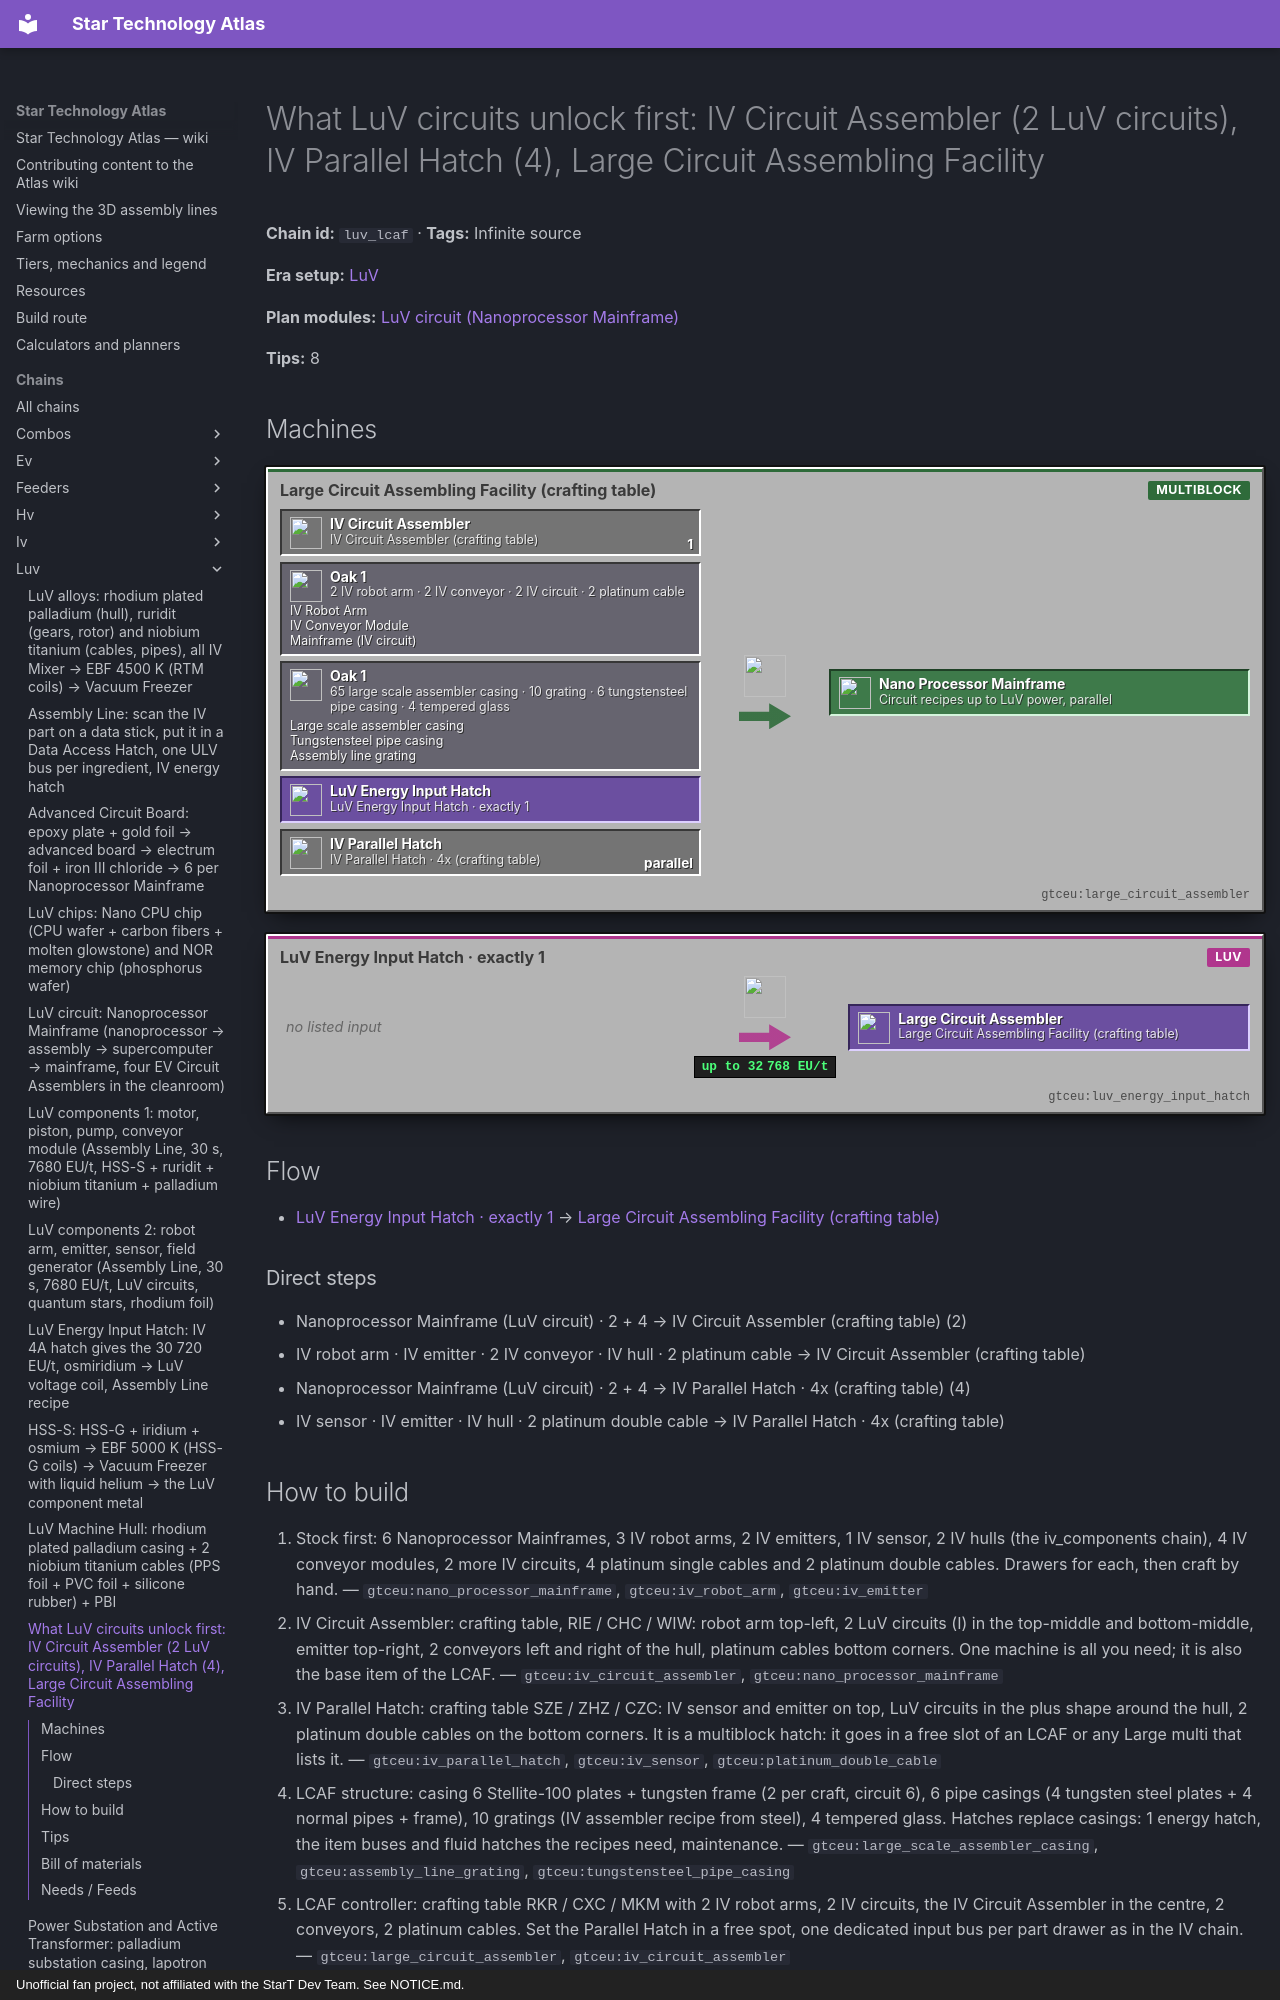

repository: BLGuyDev/StarT-Atlas · page: chains/luv/luv_lcaf/index.html · generator: mkdocs · copyright: Unofficial fan project, not affiliated with the StarT Dev Team. See NOTICE.md.

---
kind: chain
id: luv_lcaf
order: 1260
data:
  t: |-
    What LuV circuits unlock first: IV Circuit Assembler (2 LuV circuits), IV Parallel Hatch (4), Large Circuit Assembling Facility
  inf: true
  "n":
    - [nm, "Nanoprocessor Mainframe (LuV circuit) · 2 + 4", i, "gtceu:nano_processor_mainframe"]
    - - p1
      - IV robot arm · IV emitter · 2 IV conveyor · IV hull · 2 platinum cable
      - g
      - functionalstorage:oak_1
      - - [IV Robot Arm, "gtceu:iv_robot_arm"]
        - [IV Emitter, "gtceu:iv_emitter"]
        - [IV Conveyor Module, "gtceu:iv_conveyor_module"]
        - [IV Machine Hull, "gtceu:iv_machine_hull"]
        - [Platinum single cable, "gtceu:platinum_single_cable"]
    - [ic, "IV Circuit Assembler (crafting table)", x, "gtceu:iv_circuit_assembler"]
    - - p2
      - IV sensor · IV emitter · IV hull · 2 platinum double cable
      - g
      - functionalstorage:oak_1
      - - [IV Sensor, "gtceu:iv_sensor"]
        - [IV Emitter, "gtceu:iv_emitter"]
        - [IV Machine Hull, "gtceu:iv_machine_hull"]
        - [Platinum double cable, "gtceu:platinum_double_cable"]
    - [ph, "IV Parallel Hatch · 4x (crafting table)", x, "gtceu:iv_parallel_hatch"]
    - - p3
      - |-
        2 IV robot arm · 2 IV conveyor · 2 IV circuit · 2 platinum cable
      - g
      - functionalstorage:oak_1
      - - [IV Robot Arm, "gtceu:iv_robot_arm"]
        - [IV Conveyor Module, "gtceu:iv_conveyor_module"]
        - ["Mainframe (IV circuit)", "gtceu:micro_processor_mainframe"]
    - - cs
      - |-
        65 large scale assembler casing · 10 grating · 6 tungstensteel pipe casing · 4 tempered glass
      - g
      - functionalstorage:oak_1
      - - [Large scale assembler casing, "gtceu:large_scale_assembler_casing"]
        - [Tungstensteel pipe casing, "gtceu:tungstensteel_pipe_casing"]
        - [Assembly line grating, "gtceu:assembly_line_grating"]
    - [lc, "Large Circuit Assembling Facility (crafting table)", m, "gtceu:large_circuit_assembler"]
    - [eh, "LuV Energy Input Hatch · exactly 1", m, "gtceu:luv_energy_input_hatch"]
    - [ou, "Circuit recipes up to LuV power, parallel", o, "gtceu:nano_processor_mainframe"]
  e:
    - [nm, ic, "2"]
    - [p1, ic]
    - [nm, ph, "4"]
    - [p2, ph]
    - [ic, lc, "1"]
    - [p3, lc]
    - [cs, lc]
    - [eh, lc]
    - [ph, lc, parallel]
    - [lc, ou]
  tips:
    - |-
      Recipes (verified in the extracted recipes and GCYMRecipes; the pack does not touch them): IV Circuit Assembler = IV robot arm + 2 LuV circuits + IV emitter + 2 IV conveyor modules + IV hull + 2 platinum single cables, crafting table. IV Parallel Hatch (GCYMRecipes parallel_hatch_mk1) = IV sensor + IV emitter + 4 LuV circuits + IV hull + 2 platinum DOUBLE cables, crafting table; it runs up to 4 recipes in parallel (the tooltip in the mod jar says 4; the pack quest subtitle says 8x, the jar wins). LuV Parallel Hatch (16x) = LuV sensor + LuV emitter + 4 ZPM circuits + LuV hull + 2 niobium titanium double cables, so it is a ZPM-circuit item; ZPM one is 64x.
    - |-
      So a single LuV circuit unlocks 2 + 4 = 6 circuits worth of use: build 6 nanoprocessor mainframes before you plan anything else. The quest says the IV Circuit Assembler is the last circuit assembler you will make; it is also what the quantum recipes (2400 EU/t) need and what the Large Circuit Assembling Facility is crafted from.
    - |-
      Large Circuit Assembling Facility (GCYMMachines, large_circuit_assembler): crafting table, 2 IV robot arms + 2 IV conveyor modules + 2 IV circuits + an IV Circuit Assembler + 2 platinum cables. It runs circuit assembler recipes, accepts a Parallel Hatch and batch mode, and takes exactly ONE energy hatch of any tier, so with a LuV hatch every LuV-power circuit recipe (crystal assembly at 9600 EU/t, advanced SoC recipes) runs. Structure: at least 55 Large Scale Assembler Casings (65 with hatches), 10 assembly line gratings, 6 tungstensteel pipe casings, 4 tempered glass. Casing: 6 Stellite-100 plates + 1 tungsten frame, assembler circuit 6, 50 ticks, 16 EU/t, 2 per craft, so about 168 plates. Unverified: where Stellite-100 comes from in this pack (alloy dust; check the mixer in EMI).
    - |-
      Use: put the nano line (luv_circuits) on one LCAF with an IV parallel hatch (4x). The nano recipes carry the cleanroom tag, so plan the LCAF inside a Cleanroom (Unverified: the GCYM multi has no built-in clean air, check the controller tooltip; the footprint is 7 x 5 x 3 plus the controller wall). The four single EV Circuit Assemblers of luv_circuits can then be retired: one LCAF with the 4x parallel hatch does all four stages in turn.
    - |-
      The LuV Energy Input Hatch needs LuV voltage to build (see luv_hatches); until then the LCAF runs on an IV or EV hatch and recipes above that tier simply do not start. The pack quest chapter describes it this way: the LuV hatch on the LCAF gives LuV circuit assembler recipes at once, the 4A one ZPM speeds, the 16A one UV speeds.
    - |-
      Order and tiers: the Large Assembling Factory (large_assembler) is an IV craft with no LuV part (2 IV robot arms + 2 IV conveyors + 2 IV circuits + an IV Assembler + 2 platinum cables) and takes exactly one energy hatch; the IV 16A hatch exists (pack assembler recipe, see iv_hatches). Only the 4x parallel needs 4 LuV circuits, so a Large ME Assembler or Large Assembler with 4x parallel comes after the nano line. The real recipe order is IV hull, LuV circuits, IV Circuit Assembler, LCAF: quests do not lock recipes, and the Large Machines quest depends only on the IV machine hull quest.
    - |-
      Other IV machines that already need LuV circuits: Extreme Combustion Engine (1), Thermal Decomposition Array / super_pyrolyse (2 LuV circuits + pyrolyse oven + 2 IV pistons + 2 IV pumps), super cracker (2 LuV circuits + HSS-G coil). The Tree Synthesizer is IV only (2 IV circuits, IV motor, greenhouse, 2 IV conveyors, IV pump, IV field generator). Large Extractor (IV, extractor + canner) runs the AE2 co-processors, which are canner recipes in this pack.
    - |-
      Sub-steps people skip: (1) the first IV circuit assembler is a crafting-table item, not an assembler recipe; (2) 2 LuV circuits there, 4 in the parallel hatch: do not spend them on anything else; (3) tempered glass is the stone barrel recipe (glass + 1 B lava), already used in the HV chain; (4) the LCAF has no recipe viewer shortcut: copy the grating, pipe casing and glass counts from the multis card.
  b:
    - ["gtceu:large_circuit_assembler", 1]
    - ["gtceu:iv_circuit_assembler", 1]
    - ["gtceu:iv_parallel_hatch", 1]
    - ["gtceu:luv_energy_input_hatch", 1]
    - ["gtceu:cleanroom", 1]
    - ["gtceu:lv_assembler", 2]
    - ["functionalstorage:oak_1", 8]
    - ["modularrouters:modular_router", 5]
    - ["gtceu:lv_robot_arm", 5]
    - ["gtceu:item_filter", 5]
    - ["pipez:item_pipe", 16]
    - ["pipez:fluid_pipe", 2]
    - ["gtceu:steel_drum", 1]
  how:
    - i: ["gtceu:nano_processor_mainframe", "gtceu:iv_robot_arm", "gtceu:iv_emitter"]
      t: |-
        Stock first: 6 Nanoprocessor Mainframes, 3 IV robot arms, 2 IV emitters, 1 IV sensor, 2 IV hulls (the iv_components chain), 4 IV conveyor modules, 2 more IV circuits, 4 platinum single cables and 2 platinum double cables. Drawers for each, then craft by hand.
    - i: ["gtceu:iv_circuit_assembler", "gtceu:nano_processor_mainframe"]
      t: |-
        IV Circuit Assembler: crafting table, RIE / CHC / WIW: robot arm top-left, 2 LuV circuits (I) in the top-middle and bottom-middle, emitter top-right, 2 conveyors left and right of the hull, platinum cables bottom corners. One machine is all you need; it is also the base item of the LCAF.
    - i: ["gtceu:iv_parallel_hatch", "gtceu:iv_sensor", "gtceu:platinum_double_cable"]
      t: |-
        IV Parallel Hatch: crafting table SZE / ZHZ / CZC: IV sensor and emitter on top, LuV circuits in the plus shape around the hull, 2 platinum double cables on the bottom corners. It is a multiblock hatch: it goes in a free slot of an LCAF or any Large multi that lists it.
    - i: ["gtceu:large_scale_assembler_casing", "gtceu:assembly_line_grating", "gtceu:tungstensteel_pipe_casing"]
      t: |-
        LCAF structure: casing 6 Stellite-100 plates + tungsten frame (2 per craft, circuit 6), 6 pipe casings (4 tungsten steel plates + 4 normal pipes + frame), 10 gratings (IV assembler recipe from steel), 4 tempered glass. Hatches replace casings: 1 energy hatch, the item buses and fluid hatches the recipes need, maintenance.
    - i: ["gtceu:large_circuit_assembler", "gtceu:iv_circuit_assembler"]
      t: |-
        LCAF controller: crafting table RKR / CXC / MKM with 2 IV robot arms, 2 IV circuits, the IV Circuit Assembler in the centre, 2 conveyors, 2 platinum cables. Set the Parallel Hatch in a free spot, one dedicated input bus per part drawer as in the IV chain.
    - i: ["gtceu:cleanroom", "gtceu:large_circuit_assembler"]
      t: |-
        Cleanroom: size the room of the luv_circuits chain for the LCAF (7 x 5 x 3 footprint) from the start, or build a second one; the machine must stand inside to run the cleanroom-tagged recipes (Unverified for the GCYM multi).
    - i: ["gtceu:luv_energy_input_hatch", "gtceu:large_circuit_assembler"]
      t: |-
        Easy to miss: the LCAF takes exactly one energy hatch. Start with the IV hatch you have, swap to the LuV one when luv_hatches is done; do not put two.
---
# What LuV circuits unlock first: IV Circuit Assembler (2 LuV circuits), IV Parallel Hatch (4), Large Circuit Assembling Facility

<!-- Generated from the front matter by tools/refresh_body.js. Edit the front matter, not this text. -->

**Chain id:** `luv_lcaf` · **Tags:** Infinite source

**Era setup:** [LuV](../../eras/luv.md)

**Plan modules:** [LuV circuit (Nanoprocessor Mainframe)](../../plan/p11.md#luvcirc)

**Tips:** 8
